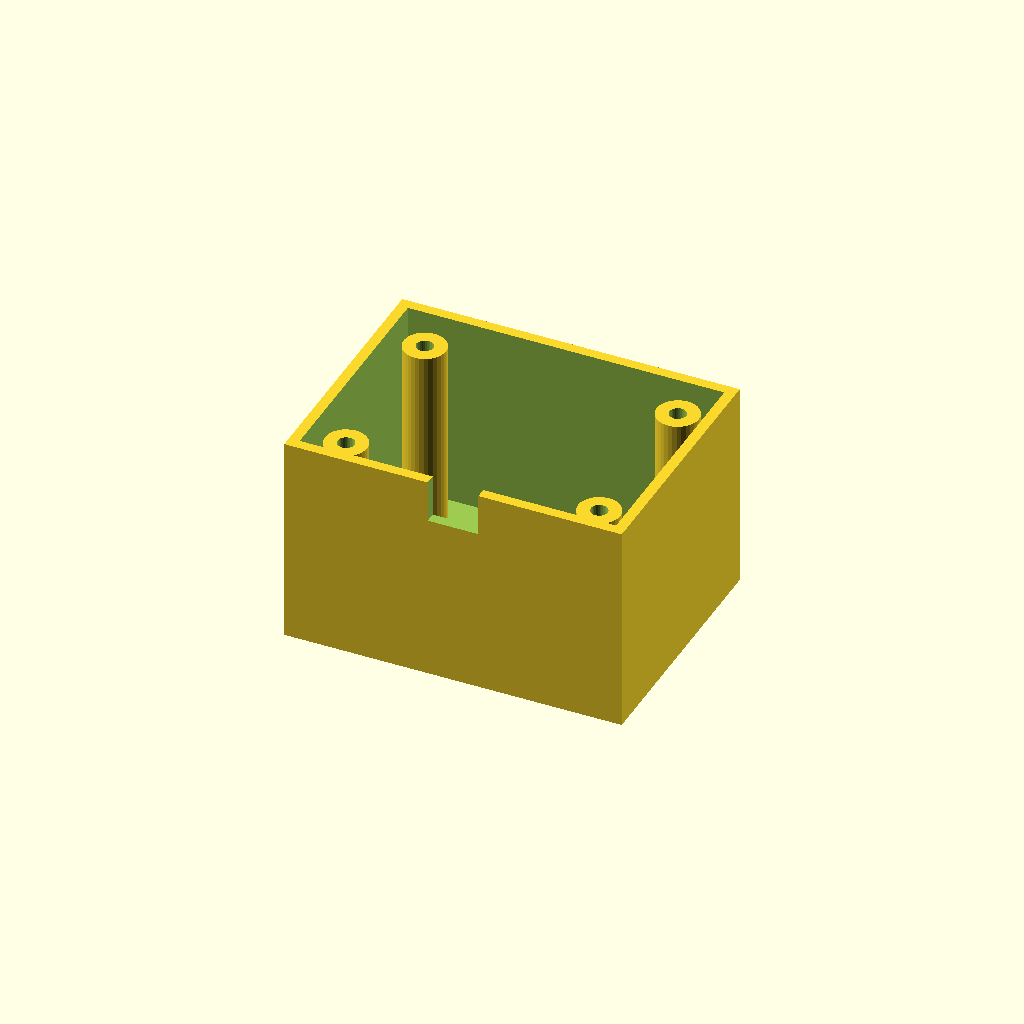
Cell 1: the model at its default parameters.
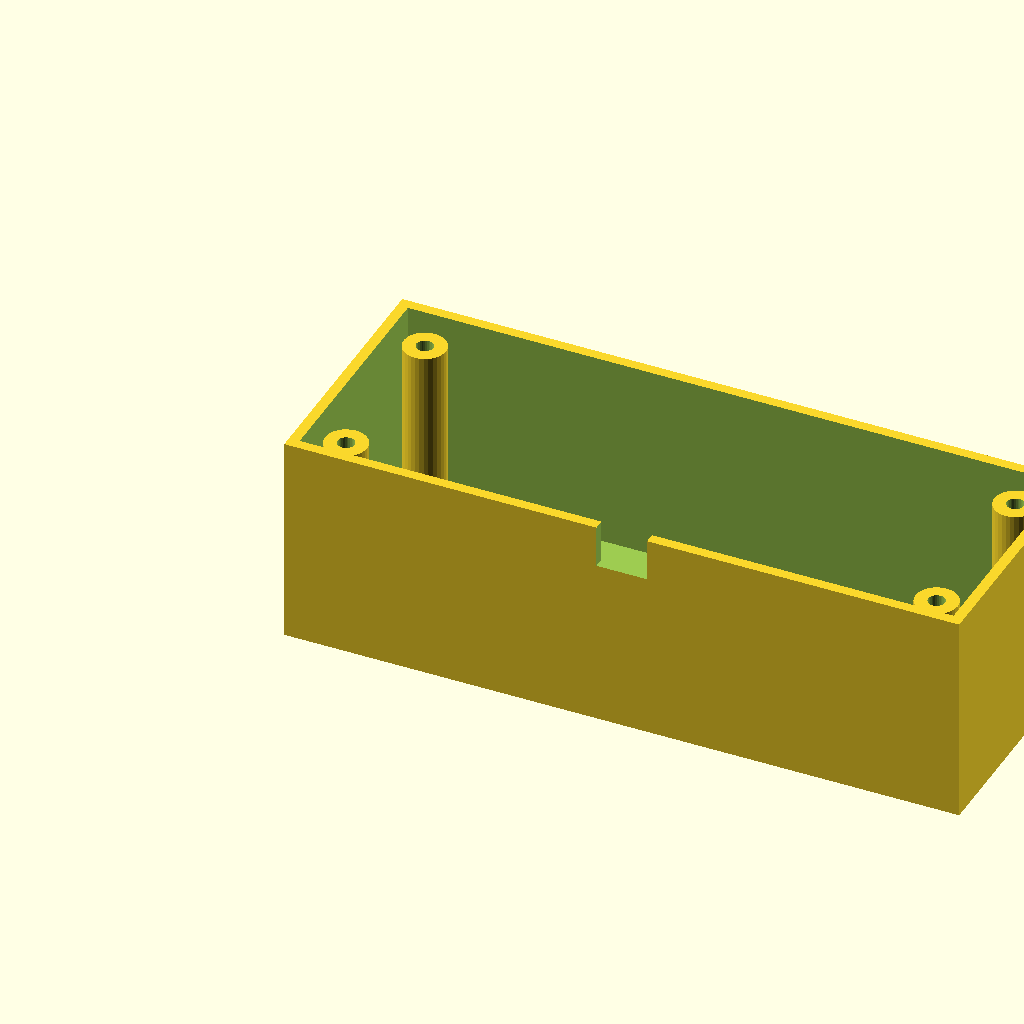
Cell 2 — box_l set to 160, the other parameters unchanged.
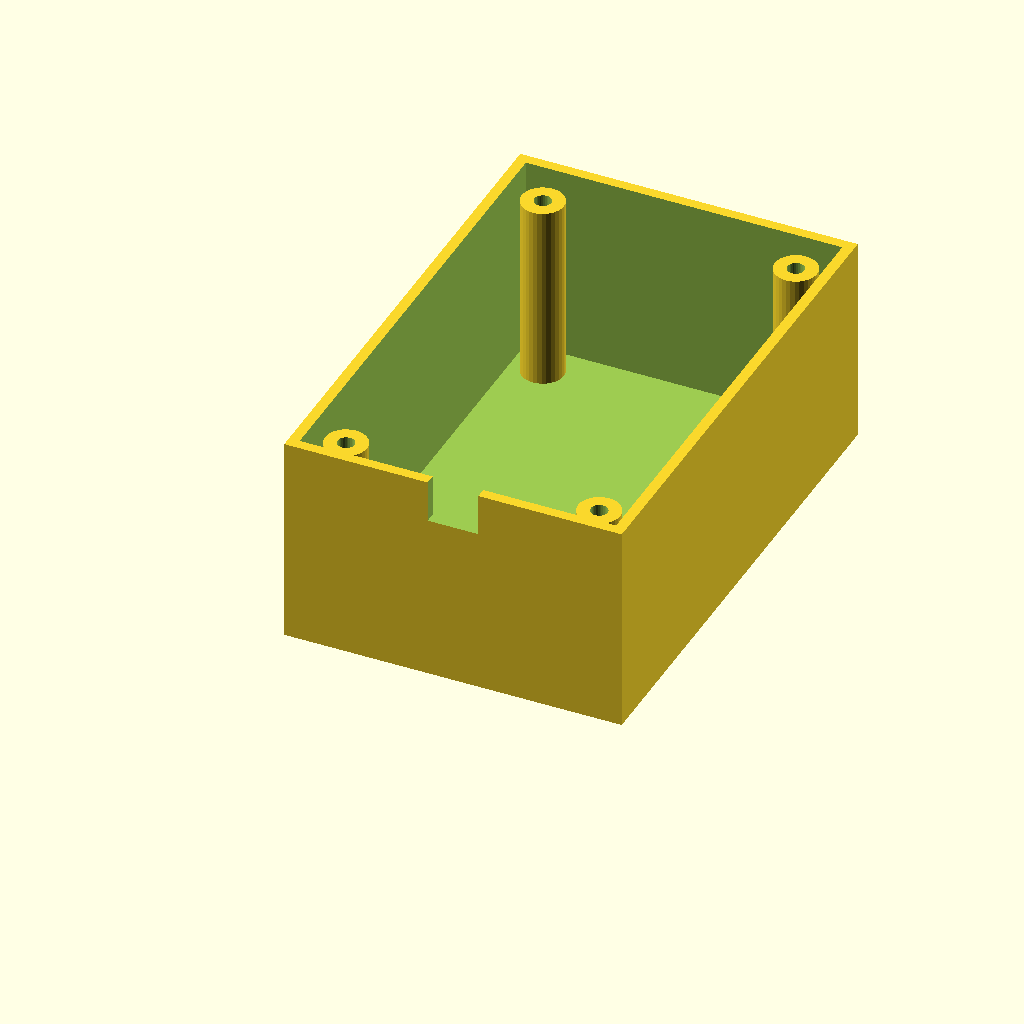
Cell 3: box_w = 120 (everything else at default).
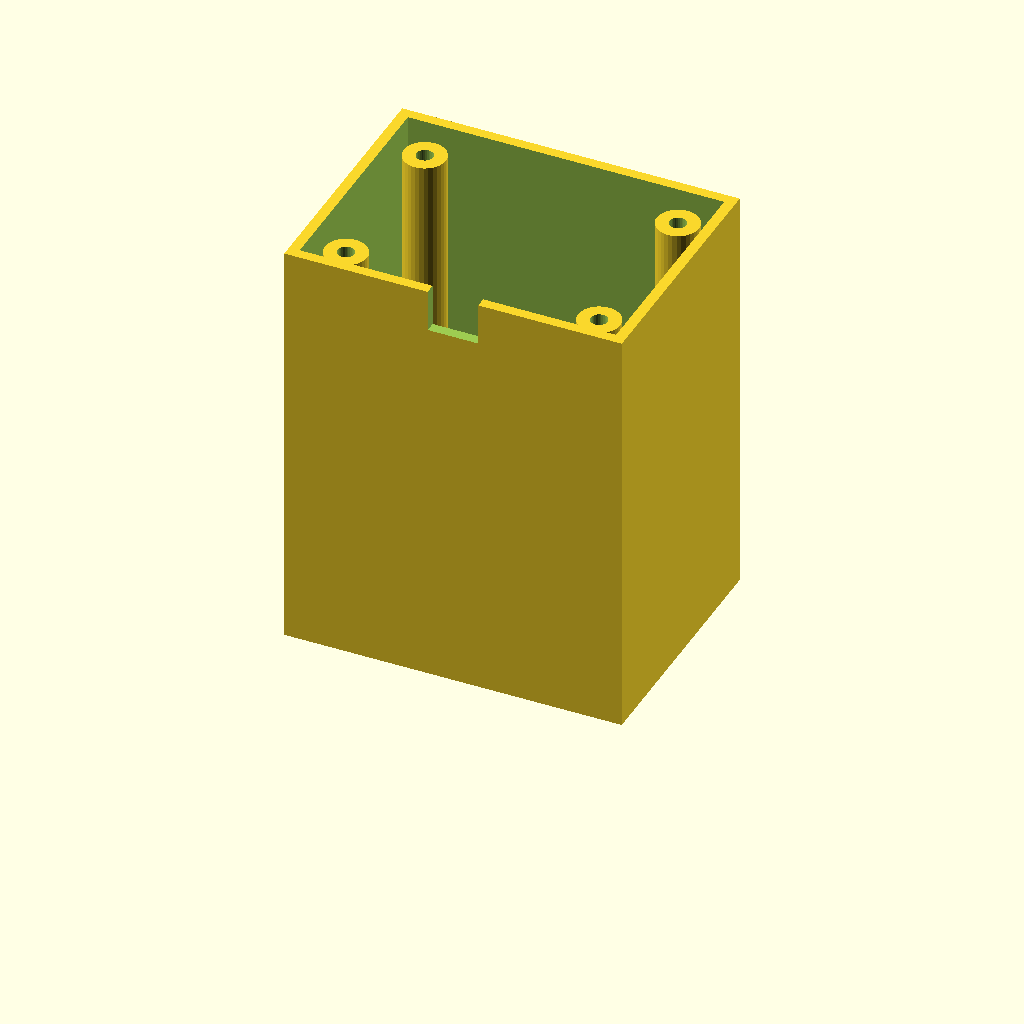
Cell 4: box_h = 100 (everything else at default).
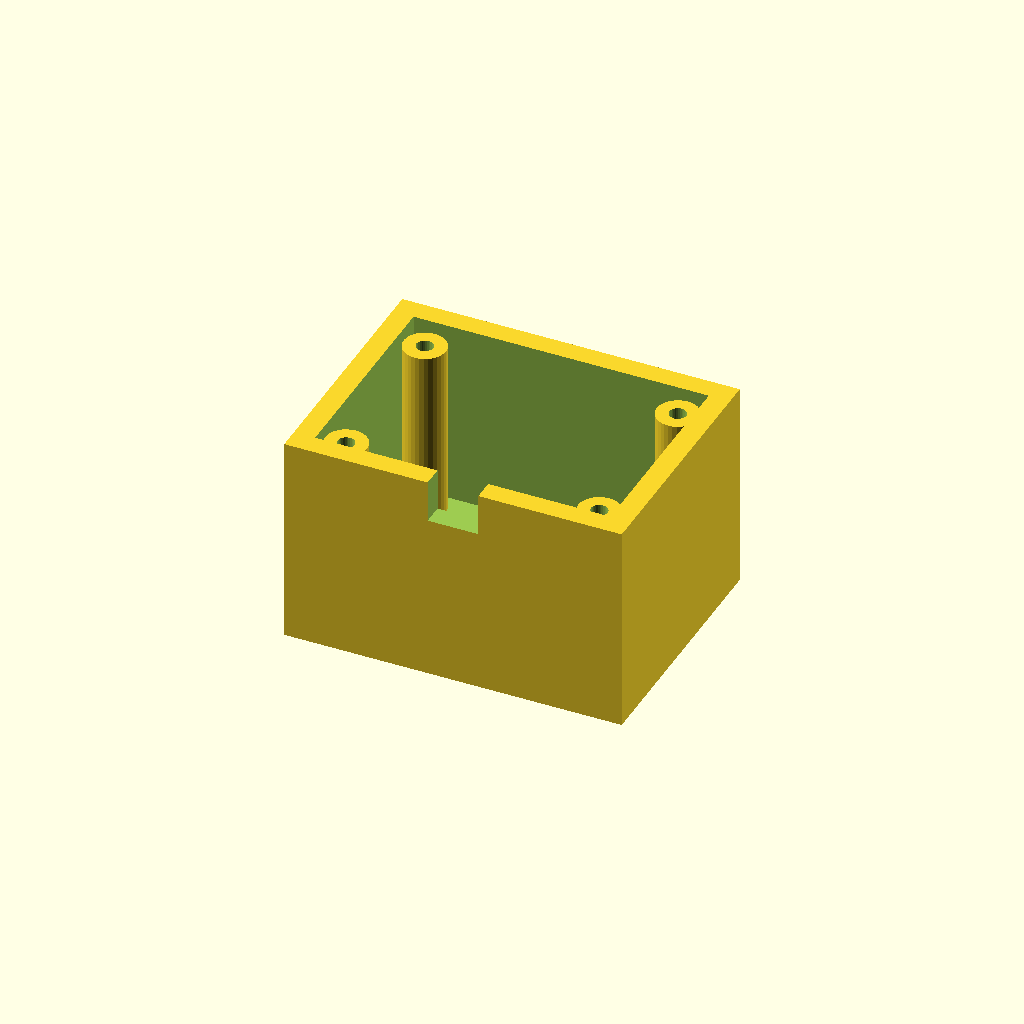
Cell 5: the same model with wall_t = 5.
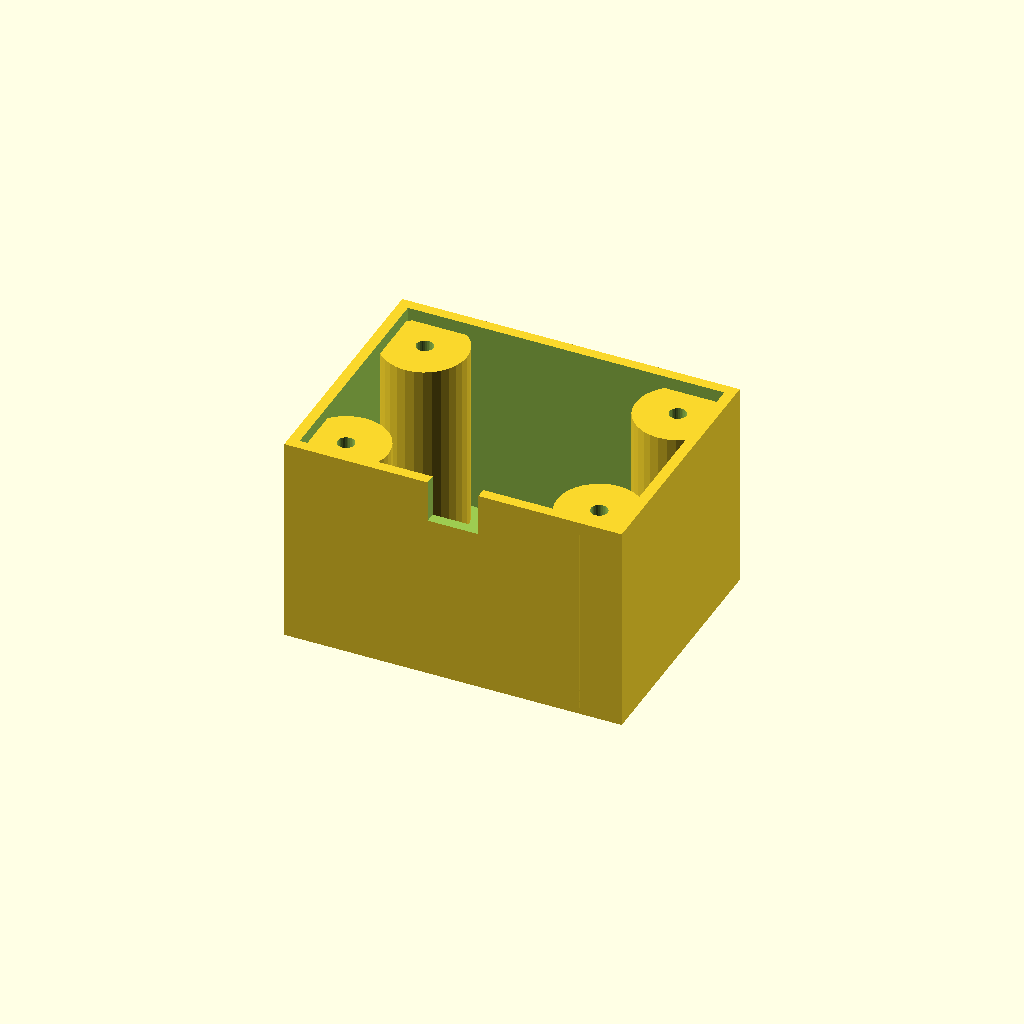
Cell 6 — boss_r set to 10, the other parameters unchanged.
One fixed orthographic camera (rotation 55°, 0°, 25°; colour scheme Cornfield) for every cell.
OpenSCAD source file optional_data/data/solid3/enclosurebox/part_0101.scad:
$fn = 32;

// ----------------------------------------------------------------------
// Enclosure box: both enclosure
// ----------------------------------------------------------------------

// --- parameters (mm) ---
box_l = 80;               // outer length, X
box_w = 60;               // outer width, Y
box_h = 50;               // outer height
wall_t = 2.5;             // wall thickness
boss_r = 5;               // corner boss radius
hole_r = 2;               // boss screw hole radius
boss_in = 10;             // boss inset from the corners
notch_w = 12;             // cable notch width
notch_h = 10;             // cable notch height

inner_h = box_h - wall_t;  // cavity depth
boss_h = inner_h - 2;  // corner boss height

difference() {
  union() {
    difference() {
      cube([box_l, box_w, box_h]);
      translate([wall_t, wall_t, wall_t])
        cube([box_l - 2 * wall_t, box_w - 2 * wall_t, box_h]);
    }
    for (sx = [0, 1], sy = [0, 1])
      translate([sx ? box_l - boss_in : boss_in,
                 sy ? box_w - boss_in : boss_in, wall_t - 1])
        difference() {
          cylinder(r = boss_r, h = boss_h);
          translate([0, 0, boss_h - 4])
            cylinder(r = hole_r, h = 5);
        }
  }
  translate([box_l / 2 - notch_w / 2, -1, box_h - notch_h])
    cube([notch_w, wall_t + 2, notch_h + 1]);
}
Customizer parameters (derived from the source; name, type, default, range or options):
box_l: number, default 80
box_w: number, default 60
box_h: number, default 50
wall_t: number, default 2.5
boss_r: number, default 5
hole_r: number, default 2
boss_in: number, default 10
notch_w: number, default 12
notch_h: number, default 10
